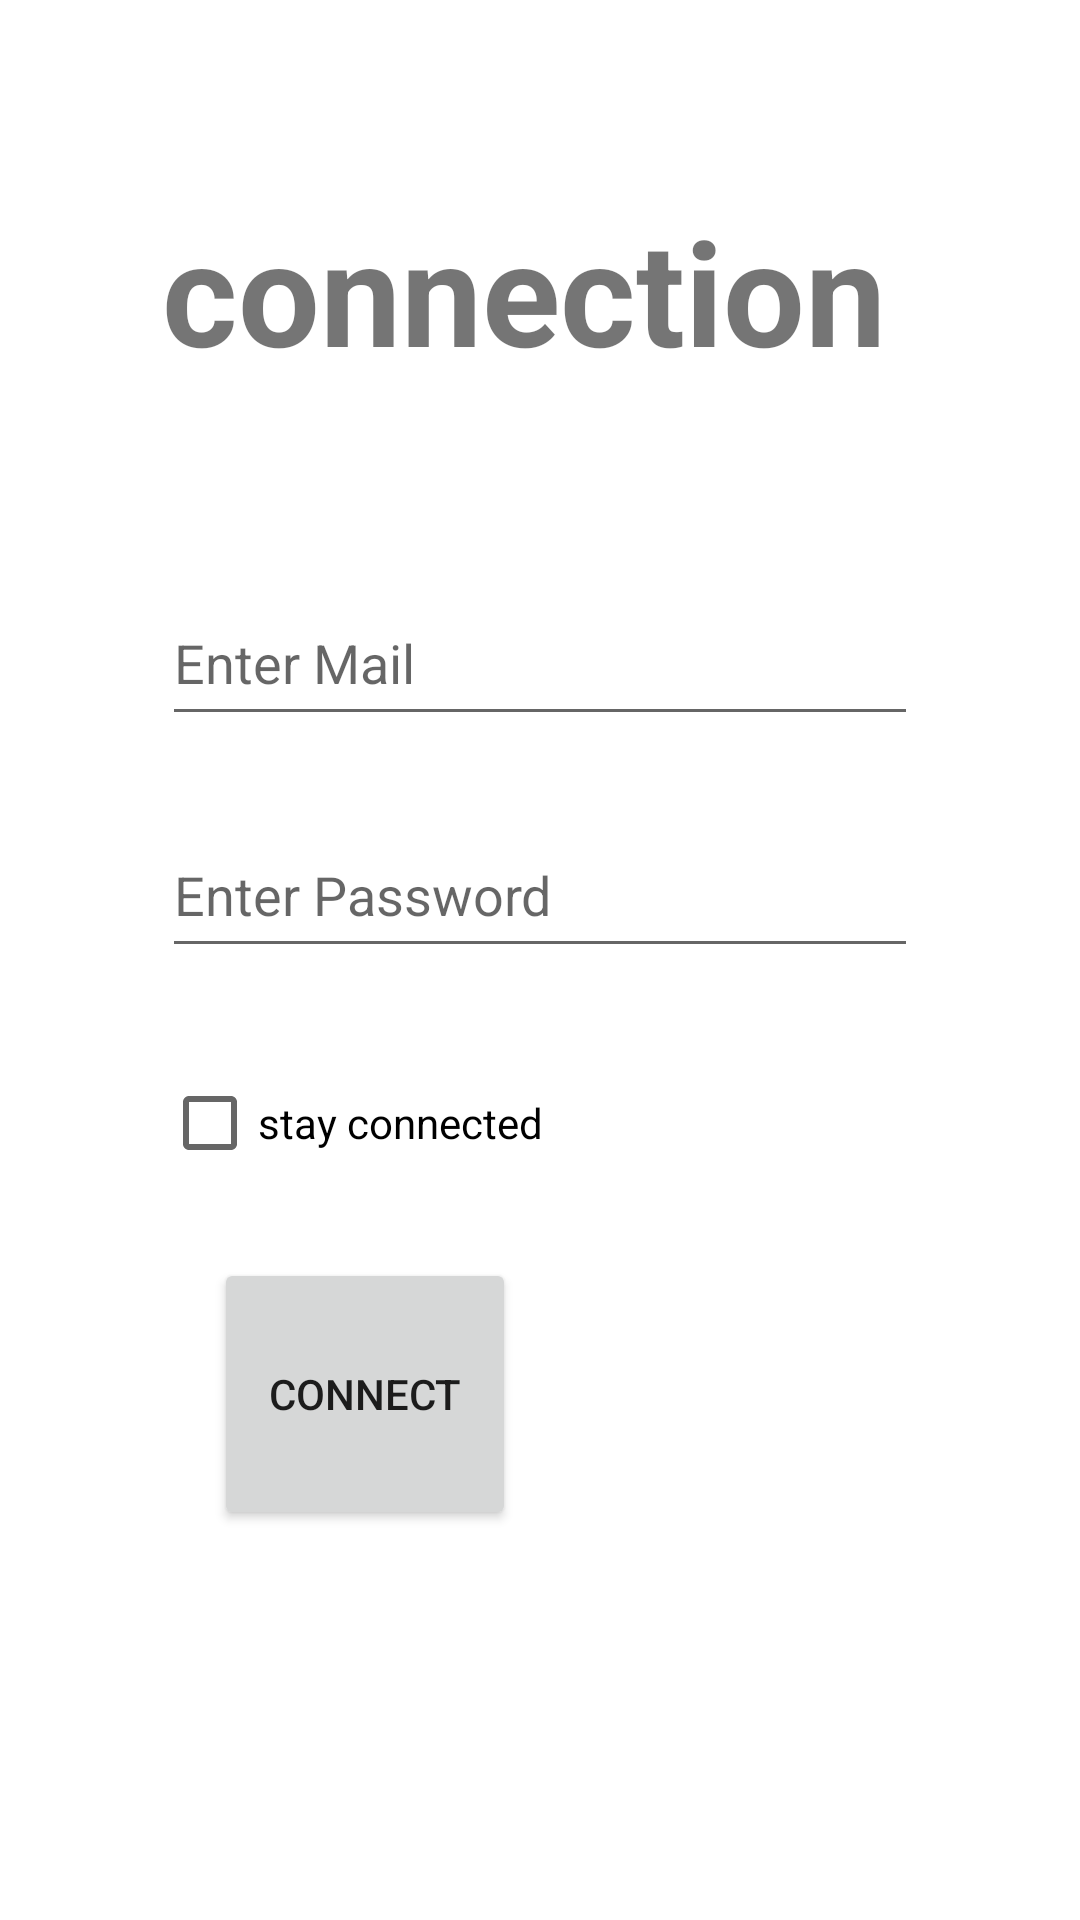

Produce the Android XML layout that renders to this screen, including the resource entries it uses.
<!-- AndroidManifest.xml: application theme Theme.Beta -->
<!-- res/layout/activity_b_registr.xml -->
<?xml version="1.0" encoding="utf-8"?>

<LinearLayout xmlns:android="http://schemas.android.com/apk/res/android"
    xmlns:app="http://schemas.android.com/apk/res-auto"
    xmlns:tools="http://schemas.android.com/tools"
    android:layout_width="match_parent"
    android:layout_height="match_parent"
    android:orientation="horizontal"
    android:gravity="center"
    tools:context="BRegistr">


    <Space
        android:layout_width="0dp"
        android:layout_height="match_parent"
        android:layout_weight="15" />

    <LinearLayout
        android:layout_width="0dp"
        android:layout_height="match_parent"
        android:layout_weight="70"
        android:orientation="vertical">

        <Space
            android:layout_width="match_parent"
            android:layout_height="0dp"
            android:layout_weight="10" />

        <TextView
            android:id="@+id/tvBTitle"
            android:layout_width="match_parent"
            android:layout_height="0dp"
            android:autoSizeTextType="uniform"
            android:text="connection"
            android:textSize="30dp"
            android:textStyle="bold"
            android:layout_weight="10" />

        <Space
            android:layout_width="match_parent"
            android:layout_height="0dp"
            android:layout_weight="10" />

        <EditText
            android:id="@+id/Bmail"
            android:layout_width="match_parent"
            android:layout_height="0dp"
            android:layout_weight="8"
            android:ems="10"
            android:inputType="textEmailAddress"
            android:hint="Enter Mail" />

        <Space
            android:layout_width="match_parent"
            android:layout_height="0dp"
            android:layout_weight="4" />

        <EditText
            android:id="@+id/Bpass"
            android:layout_width="match_parent"
            android:layout_height="0dp"
            android:layout_weight="8"
            android:ems="10"
            android:inputType="textPassword"
            android:hint="Enter Password" />

        <Space
            android:layout_width="match_parent"
            android:layout_height="0dp"
            android:layout_weight="5"/>

        <CheckBox
            android:id="@+id/cBstayconnect"
            android:layout_width="match_parent"
            android:layout_height="0dp"
            android:layout_weight="6"
            android:text="stay connected"
            android:visibility="visible" />

        <Space
            android:layout_width="match_parent"
            android:layout_height="0dp"
            android:layout_weight="4" />

        <LinearLayout
            android:layout_width="match_parent"
            android:layout_height="0dp"
            android:orientation="horizontal"
            android:layout_weight="14">

            <Space
                android:layout_width="0dp"
                android:layout_height="match_parent"
                android:layout_weight="7"/>

            <Button
                android:id="@+id/btnB"
                android:layout_width="0dp"
                android:layout_height="match_parent"
                android:layout_weight="40"
                android:onClick="logOrReg"
                android:text="connect"/>

            <Space
                android:layout_width="0dp"
                android:layout_height="match_parent"
                android:layout_weight="10"/>

            <TextView
                android:id="@+id/tvBRegister"
                android:layout_width="0dp"
                android:layout_height="match_parent"
                android:layout_weight="36"
                android:textColor="#000000"/>

            <Space
                android:layout_width="0dp"
                android:layout_height="match_parent"
                android:layout_weight="7"/>
        </LinearLayout>

        <Space
            android:layout_width="match_parent"
            android:layout_height="0dp"
            android:layout_weight="20" />


    </LinearLayout>

    <Space
        android:layout_width="0dp"
        android:layout_height="match_parent"
        android:layout_weight="15" />
</LinearLayout>
<!-- resources referenced by this layout -->
<resources>
  <style name="Theme.Beta" parent="Theme.MaterialComponents.DayNight.DarkActionBar">
          
          <item name="colorPrimary">@color/purple_500</item>
          <item name="colorPrimaryVariant">@color/purple_700</item>
          <item name="colorOnPrimary">@color/white</item>
          
          <item name="colorSecondary">@color/teal_200</item>
          <item name="colorSecondaryVariant">@color/teal_700</item>
          <item name="colorOnSecondary">@color/black</item>
          
          <item name="android:statusBarColor" tools:targetApi="l">?attr/colorPrimaryVariant</item>
          
      </style>
  <!-- not gathered from this repository: default colours our renderer supplied (Android Studio template values) -->
  <color name="purple_500">#FF6200EE</color>
  <color name="purple_700">#FF3700B3</color>
  <color name="teal_200">#FF03DAC5</color>
  <color name="teal_700">#FF018786</color>
  <color name="black">#FF000000</color>
  <color name="white">#FFFFFFFF</color>
</resources>
